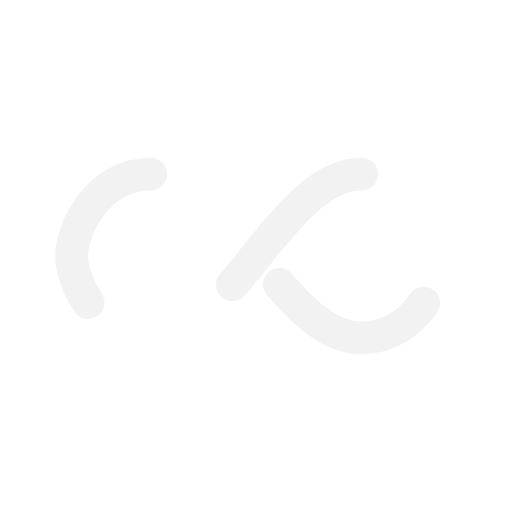
t = 0.00 s
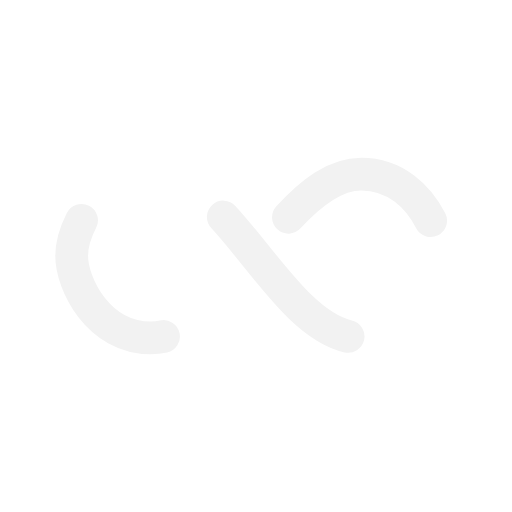
t = 0.25 s
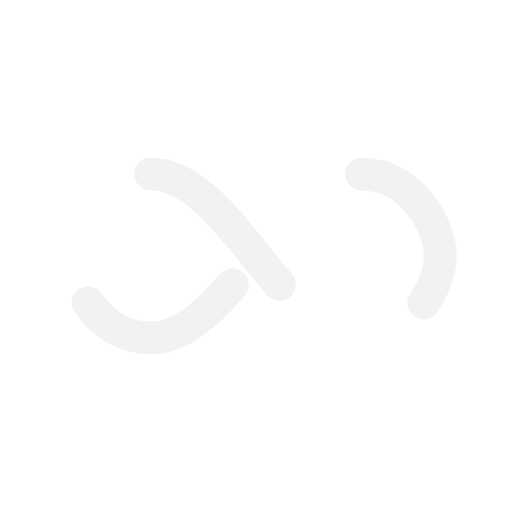
t = 0.50 s
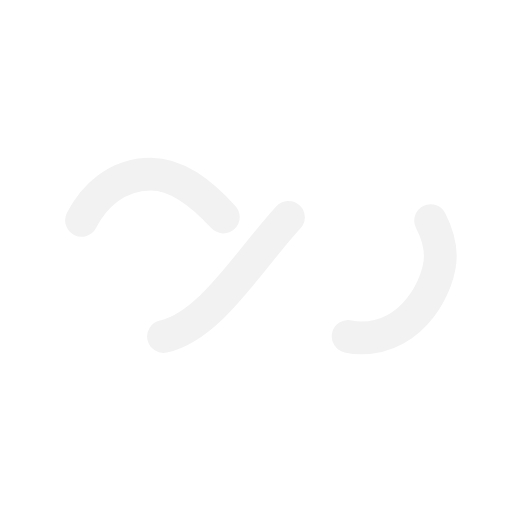
t = 0.75 s

The animated SVG that drew these frames (rendered in a browser with its animation timeline set to each time). Animation: 1 SMIL element (animate=1); one cycle of 1.00 s, repeats indefinitely.

<?xml version="1.0" encoding="utf-8"?>
<svg xmlns="http://www.w3.org/2000/svg" xmlns:xlink="http://www.w3.org/1999/xlink" style="margin: auto; background: none; display: block; shape-rendering: auto;" width="200px" height="200px" viewBox="0 0 100 100" preserveAspectRatio="xMidYMid">
<path fill="none" stroke="#f2f2f2" stroke-width="8" stroke-dasharray="42.76482137044271 42.76482137044271" d="M24.3 30C11.4 30 5 43.3 5 50s6.4 20 19.3 20c19.3 0 32.1-40 51.4-40 C88.6 30 95 43.3 95 50s-6.4 20-19.3 20C56.4 70 43.6 30 24.3 30z" stroke-linecap="round" style="transform:scale(0.8);transform-origin:50px 50px">
  <animate attributeName="stroke-dashoffset" repeatCount="indefinite" dur="1s" keyTimes="0;1" values="0;256.58892822265625"></animate>
</path>
<!-- [ldio] generated by https://loading.io/ --></svg>